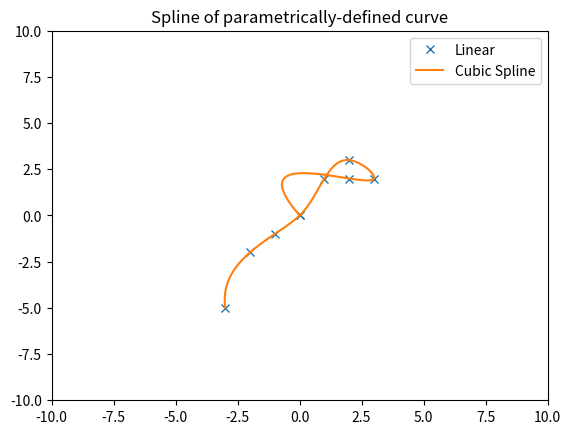

Write Python code to recreate this figure.
import numpy as np
import matplotlib.pyplot as plt
from scipy import interpolate

#t = np.arange(0, 1.1, .1)
#x = np.sin(3*np.pi*t)
#y = np.cos(2*np.pi*t)

x = np.array([-3,-2,-1,0,1,2,3,2,0])
y = np.array([-5,-2,-1,0,2,3,2,2,0])

tck, u = interpolate.splprep([x, y], s=0)
unew = np.arange(0, 1.01, 0.01)
out = interpolate.splev(unew, tck)
#print(t)
print(u)
plt.figure()
plt.plot(x, y, 'x', out[0], out[1] )
plt.legend(['Linear', 'Cubic Spline', 'True'])
plt.axis([-10, 10, -10, 10])
plt.title('Spline of parametrically-defined curve')
plt.show()

#np.sin(2*np.pi*unew), np.cos(2*np.pi*unew)